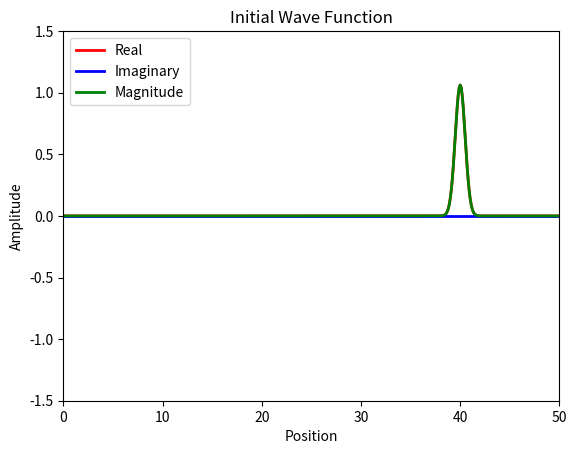
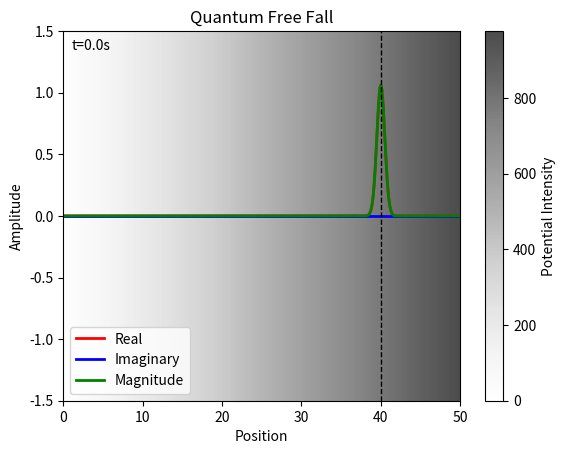

These charts were generated, in order, by the following Python code:
# Solve Schrödinger equation for every 1D system using Finite Difference Method and Eigenvalue Decomposition
import numpy as np
import matplotlib.pyplot as plt
import matplotlib.animation as animation

# Free quantum wave packet in gravity in x direction (Quantum Harmonic Oscillator)

# Constant
hbar = 1.0  # Reduced Planck's constant
m = 2.0    # Particle mass



# Time steps
dt = 0.1
t_min = 0
t_max = 40
Nt = int((t_max - t_min) / dt) 
dx = 0.1
x_min = 0
x_max = 50
Nx = int((x_max - x_min) / dx) 

# Parameters

k = 0  # wave number at center of packet
# w = hbar * k**2 / (2 * m)  # angular frequency
alpha = 0.5  # packet width
p = hbar * k  # momentum
V0 = p**2/(2*m)  # Kinetic energy
x0 = 40  # Initial position
g = 9.81  # Gravitational acceleration

t = np.linspace(t_min, t_max, Nt + 1)
x = np.linspace(x_min, x_max, Nx + 1)


# Potential function
V = np.zeros(Nx-1)
for i in range(Nx-1):
    V[i] = m * g * x[i]  # Gravitational potential



# Solve engine
def solve():
    # Initial wave function
    global t, x, dt, dx
    Psi0 = np.exp(1j*k*(x[1:-1]-x0)) * np.exp(-(x[1:-1]-x0)**2/(2*alpha**2))
    C0 = np.sqrt(np.sum(np.abs(Psi0[:])**2*dx))  # Normalization constant
    Psi0 = Psi0/C0

    # Halmiltonian matrix
    lamb = hbar**2/(2*m*dx**2)
    H =lamb*(2*np.diag(np.ones(Nx-1),0) + (-1)*np.diag(np.ones(Nx-2),1) + (-1)*np.diag(np.ones(Nx-2),-1))
    for i in range(Nx-2):
        H[i][i] += V[i]/lamb
    E,psi = np.linalg.eigh(H)  # Eigenvalue decomposition
    psi = psi.T  

    c = np.zeros(Nx-1, dtype=complex)
    for n in range(Nx-1):
        c[n] = np.sum(np.conj(psi[n,:]) * Psi0[:]*dx)  # Expansion coefficients

    Psi = np.zeros((Nx-1, Nt), dtype=complex)
    for j in range(Nt):
        for n in range(Nx-1):
            Psi[:, j] += c[n] * psi[n, :] * np.exp(-1j * E[n] * t[j] / hbar)  # Time evolution
        C = np.sqrt(np.sum(np.abs(Psi[:, j])**2*dx))  # Normalization constant
        Psi[:, j] = Psi[:, j]/C
    return Psi  


Psi = solve() 


# PLot test
plt.plot(x[1:-1], np.real(Psi[:,0]), lw=2, color='red')
plt.plot(x[1:-1], np.imag(Psi[:,0]), lw=2, color='blue')
plt.plot(x[1:-1], np.abs(Psi[:,0]), lw=2, color='green')
plt.legend(['Real', 'Imaginary', 'Magnitude'])
plt.xlabel('Position')  
plt.ylabel('Amplitude')
plt.xlim(x_min, x_max)
plt.ylim(-1.5, 1.5)
plt.title('Initial Wave Function')
plt.show()



fig, ax = plt.subplots()
line1, = ax.plot([], [], lw=2, color='red')
line2, = ax.plot([], [], lw=2, color='blue')
line3, = ax.plot([], [], lw=2, color='green')
line4, = ax.plot([], [], lw=1, color='black', linestyle='--')
ax.legend(['Real', 'Imaginary', 'Magnitude'])
ax.set_xlim(x_min, x_max)
ax.set_ylim(-1.5, 1.5)
ax.set_xlabel('Position')
ax.set_ylabel('Amplitude')
time_text = ax.text(0.02, 0.95, '', transform=ax.transAxes)

def animate(i):
    line1.set_data(x[1:-1], np.real(Psi[:, i]))
    line2.set_data(x[1:-1], np.imag(Psi[:, i]))
    line3.set_data(x[1:-1], np.abs(Psi[:, i]))
    
    # Find peak magnitude
    idx = np.argmax(np.abs(Psi[:, i]))
    peak_x = x[1:-1][idx]
    line4.set_data([peak_x, peak_x], [-1.5, 1.5])
    
    time_text.set_text(f't={t[i]:.1f}s')
    return line1, line2, line3, line4, time_text

nframes = int(Nt)
interval =  100*dt
ani = animation.FuncAnimation(fig, animate, frames=nframes, repeat=False, interval=interval, blit=True)
# Visualize potential as grayscale background
V_map = ax.imshow([V], extent=[x_min, x_max, -1.5, 1.5], cmap='Greys', aspect='auto', alpha=0.7)
fig.colorbar(V_map, ax=ax, label='Potential Intensity')
plt.title('Quantum Free Fall')
plt.show()


# ani.save('freefall.gif', writer='pillow', fps=20, dpi = 200) # Size  
